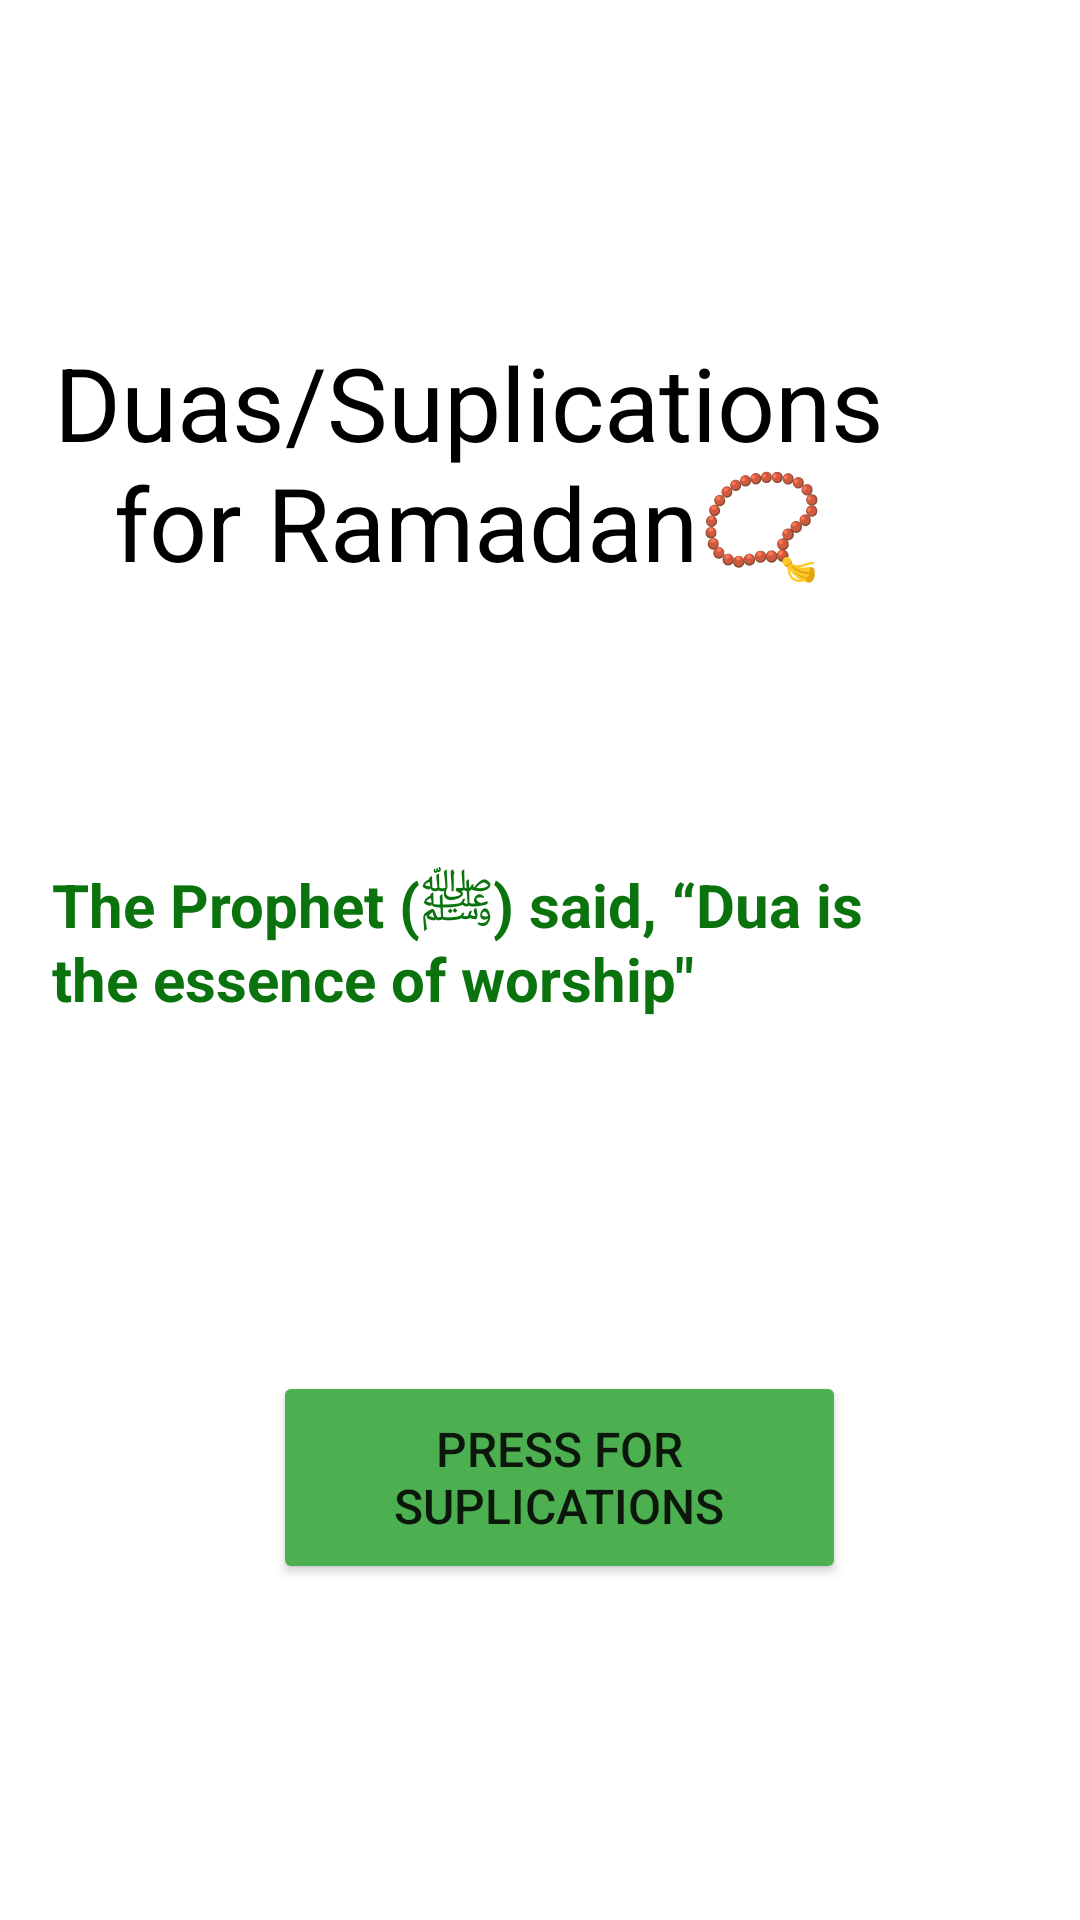

Write the Android layout XML for this screen, with the resource values it uses.
<!-- AndroidManifest.xml: application theme Theme.RamzanApp -->
<!-- res/layout/fragment_duas.xml -->
<?xml version="1.0" encoding="utf-8"?>
<androidx.constraintlayout.widget.ConstraintLayout xmlns:android="http://schemas.android.com/apk/res/android"
    xmlns:app="http://schemas.android.com/apk/res-auto"
    xmlns:tools="http://schemas.android.com/tools"
    android:layout_width="match_parent"
    android:layout_height="match_parent"
    android:background="@drawable/lg"
    android:padding="10dp"
    tools:context=".ui.Duas.DuasFragment">

    <Button
        android:id="@+id/button"
        android:layout_width="191dp"
        android:layout_height="71dp"
        android:layout_marginTop="80dp"
        android:layout_marginEnd="68dp"
        android:text="Press for suplications"
        android:textSize="16sp"
        app:backgroundTint="#4CAF50"
        app:layout_constraintEnd_toEndOf="parent"
        app:layout_constraintTop_toBottomOf="@+id/textView3" />

    <TextView
        android:id="@+id/textView3"
        android:layout_width="306dp"
        android:layout_height="99dp"
        android:layout_marginTop="35dp"
        android:layout_marginEnd="37dp"
        android:padding="10dp"
        android:text="The Prophet (ﷺ) said, “Dua is the essence of worship&quot;"
        android:textColor="#0A730D"
        android:textSize="20sp"
        android:textStyle="bold"
        app:layout_constraintEnd_toEndOf="parent"
        app:layout_constraintTop_toBottomOf="@+id/textView4" />

    <TextView
        android:id="@+id/textView4"
        android:layout_width="312dp"
        android:layout_height="178dp"
        android:layout_marginTop="55dp"
        android:layout_marginEnd="38dp"
        android:gravity="center"
        android:padding="10dp"
        android:text="Duas/Suplications for Ramadan📿"
        android:textColor="@android:color/black"
        android:textSize="34sp"
        app:layout_constraintEnd_toEndOf="parent"
        app:layout_constraintTop_toTopOf="parent" />
</androidx.constraintlayout.widget.ConstraintLayout>
<!-- resources referenced by this layout -->
<resources>
  <style name="Theme.RamzanApp" parent="Theme.MaterialComponents.DayNight.DarkActionBar">
          
          <item name="colorPrimary">#409744</item>
          <item name="colorPrimaryVariant">#4CAF50</item>
          <item name="colorOnPrimary">@color/white</item>
          
          <item name="colorSecondary">@color/teal_200</item>
          <item name="colorSecondaryVariant">@color/teal_700</item>
          <item name="colorOnSecondary">@color/black</item>
          
          <item name="android:statusBarColor" tools:targetApi="l">?attr/colorPrimaryVariant</item>
          
      </style>
  <color name="white">#FFFFFFFF</color>
  <color name="teal_200">#FF03DAC5</color>
  <color name="teal_700">#FF018786</color>
  <color name="black">#FF000000</color>
</resources>
